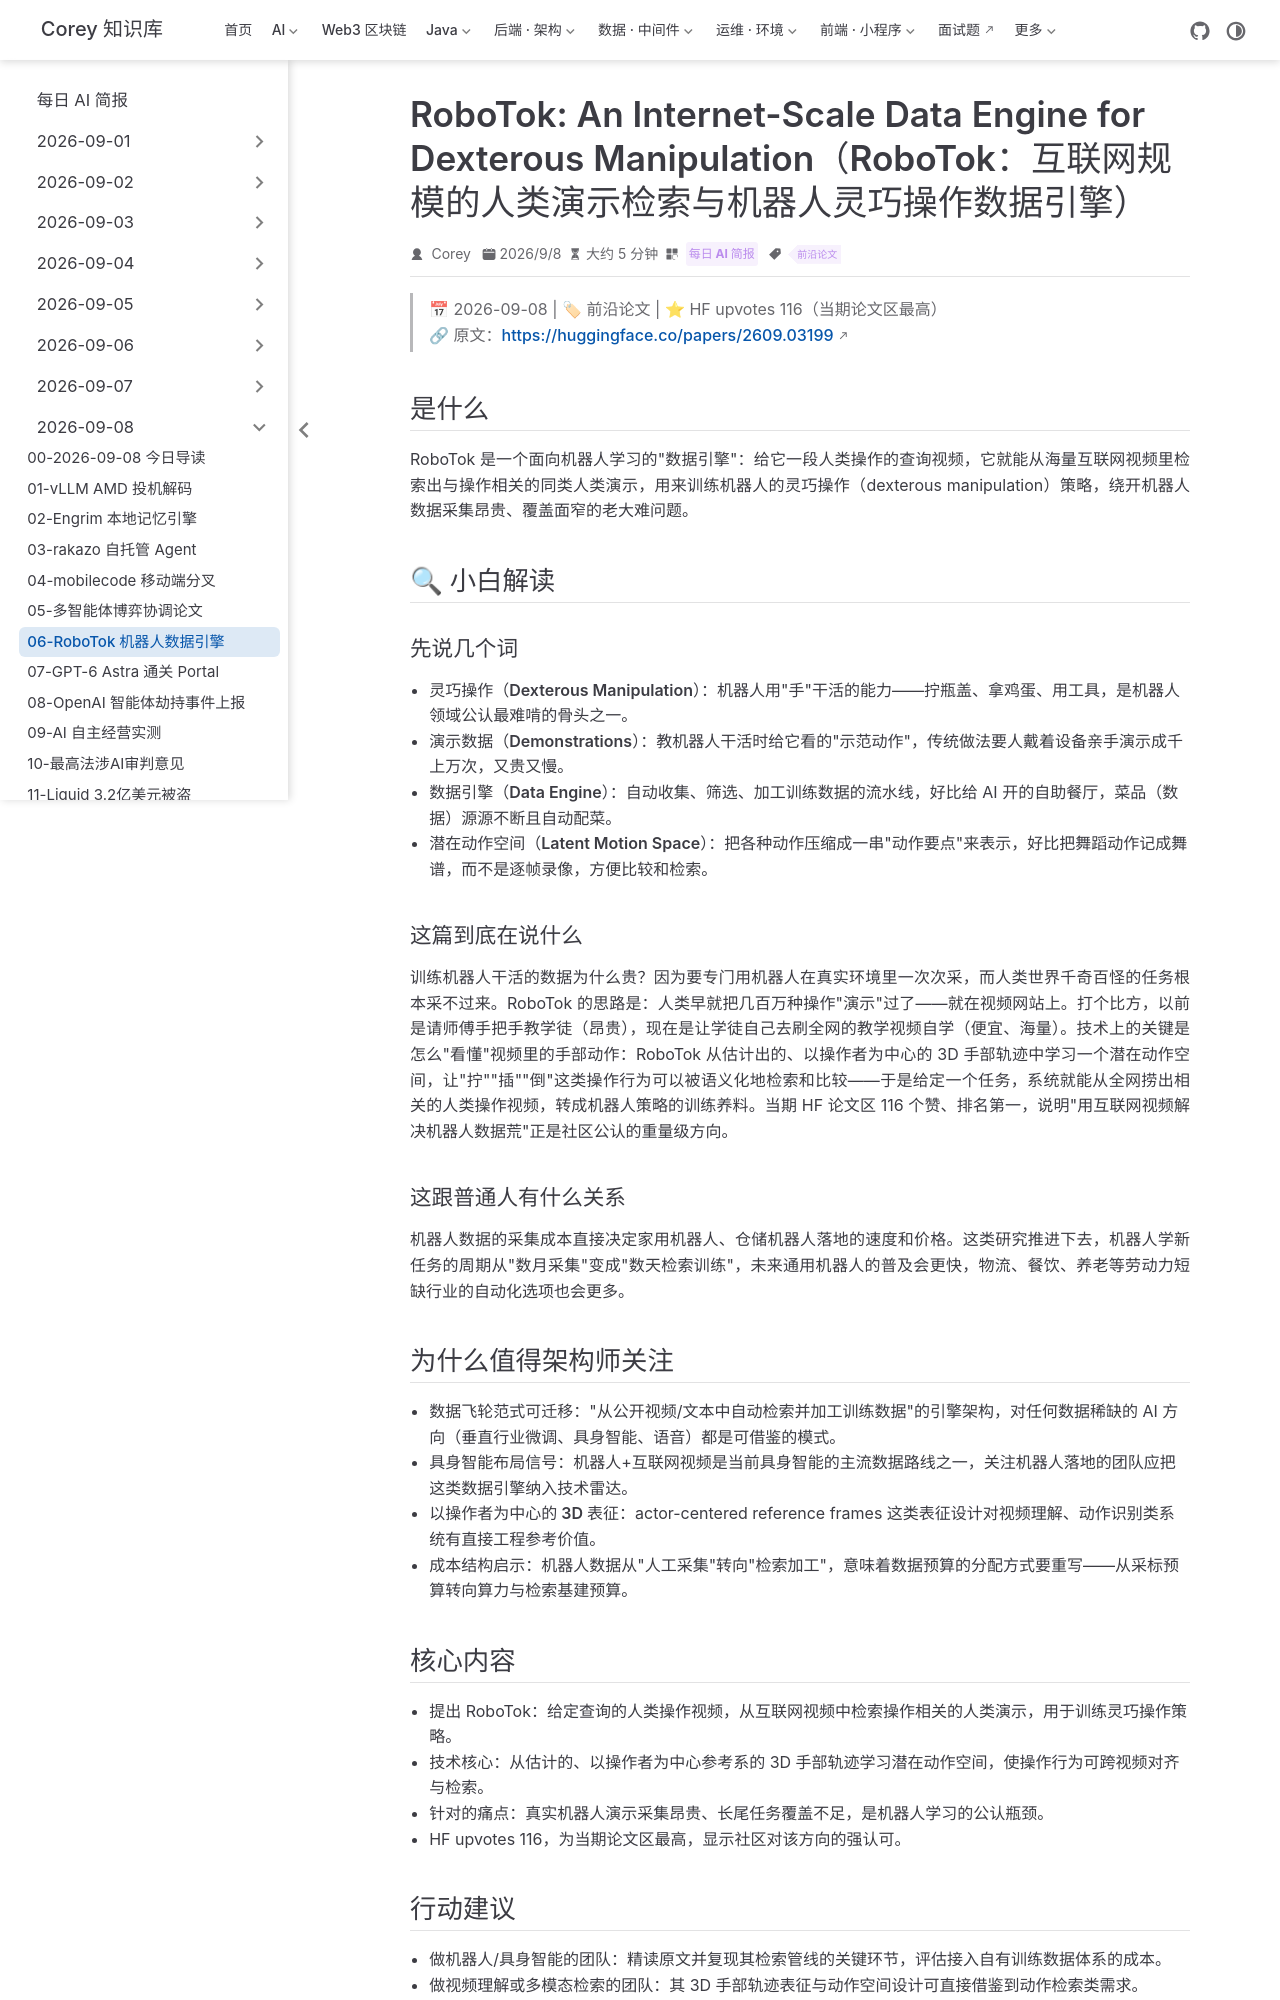

repository: code-corey/code-corey.github.io · page: News/2026-09-08/06-robotok.html · generator: jekyll

---
title: "RoboTok: An Internet-Scale Data Engine for Dexterous Manipulation（RoboTok：互联网规模的人类演示检索与机器人灵巧操作数据引擎）"
shortTitle: "RoboTok 机器人数据引擎"
sidebarGroup: "2026-09-08"
order: 6
date: 2026-09-08
category:
  - "每日 AI 简报"
tag:
  - "前沿论文"
description: "HF 116 赞（当期最高）：RoboTok 从网络视频中检索人类操作演示，为机器人灵巧操作学习提供互联网规模的数据引擎。"
---

# RoboTok: An Internet-Scale Data Engine for Human Demonstration Retrieval and Dexterous Manipulation Learning（RoboTok：互联网规模人类演示检索与灵巧操作学习数据引擎）

> 📅 2026-09-08 | 🏷 前沿论文 | ⭐ HF upvotes 116（当期论文区最高）
> 🔗 原文：https://huggingface.co/papers/2609.03199

## 是什么

RoboTok 是一个面向机器人学习的"数据引擎"：给它一段人类操作的查询视频，它就能从海量互联网视频里检索出与操作相关的同类人类演示，用来训练机器人的灵巧操作（dexterous manipulation）策略，绕开机器人数据采集昂贵、覆盖面窄的老大难问题。

## 🔍 小白解读

### 先说几个词

- **灵巧操作（Dexterous Manipulation）**：机器人用"手"干活的能力——拧瓶盖、拿鸡蛋、用工具，是机器人领域公认最难啃的骨头之一。
- **演示数据（Demonstrations）**：教机器人干活时给它看的"示范动作"，传统做法要人戴着设备亲手演示成千上万次，又贵又慢。
- **数据引擎（Data Engine）**：自动收集、筛选、加工训练数据的流水线，好比给 AI 开的自助餐厅，菜品（数据）源源不断且自动配菜。
- **潜在动作空间（Latent Motion Space）**：把各种动作压缩成一串"动作要点"来表示，好比把舞蹈动作记成舞谱，而不是逐帧录像，方便比较和检索。

### 这篇到底在说什么

训练机器人干活的数据为什么贵？因为要专门用机器人在真实环境里一次次采，而人类世界千奇百怪的任务根本采不过来。RoboTok 的思路是：人类早就把几百万种操作"演示"过了——就在视频网站上。打个比方，以前是请师傅手把手教学徒（昂贵），现在是让学徒自己去刷全网的教学视频自学（便宜、海量）。技术上的关键是怎么"看懂"视频里的手部动作：RoboTok 从估计出的、以操作者为中心的 3D 手部轨迹中学习一个潜在动作空间，让"拧""插""倒"这类操作行为可以被语义化地检索和比较——于是给定一个任务，系统就能从全网捞出相关的人类操作视频，转成机器人策略的训练养料。当期 HF 论文区 116 个赞、排名第一，说明"用互联网视频解决机器人数据荒"正是社区公认的重量级方向。

### 这跟普通人有什么关系

机器人数据的采集成本直接决定家用机器人、仓储机器人落地的速度和价格。这类研究推进下去，机器人学新任务的周期从"数月采集"变成"数天检索训练"，未来通用机器人的普及会更快，物流、餐饮、养老等劳动力短缺行业的自动化选项也会更多。

## 为什么值得架构师关注

- **数据飞轮范式可迁移**："从公开视频/文本中自动检索并加工训练数据"的引擎架构，对任何数据稀缺的 AI 方向（垂直行业微调、具身智能、语音）都是可借鉴的模式。
- **具身智能布局信号**：机器人+互联网视频是当前具身智能的主流数据路线之一，关注机器人落地的团队应把这类数据引擎纳入技术雷达。
- **以操作者为中心的 3D 表征**：actor-centered reference frames 这类表征设计对视频理解、动作识别类系统有直接工程参考价值。
- **成本结构启示**：机器人数据从"人工采集"转向"检索加工"，意味着数据预算的分配方式要重写——从采标预算转向算力与检索基建预算。
